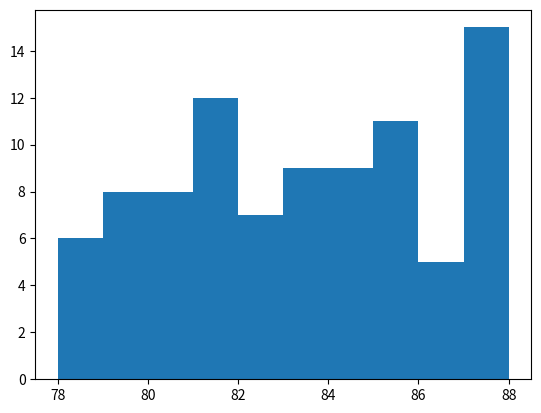

Generate this figure with matplotlib:
import matplotlib.pyplot as plt
import numpy as np 
x = np.random.randint(78,89,90)
plt.hist(x)
plt.show()
